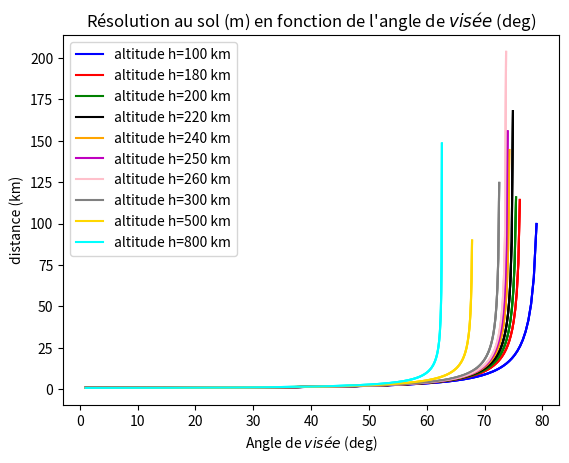
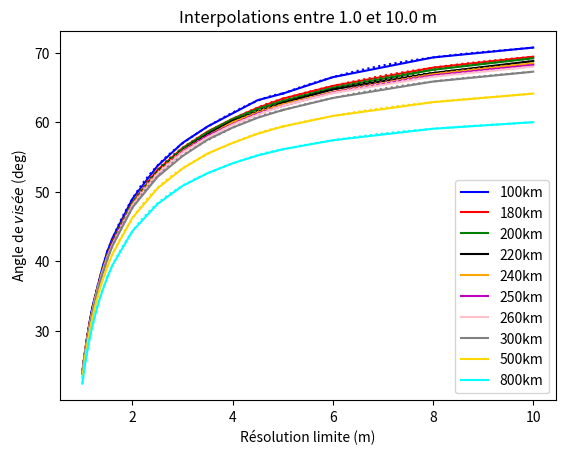
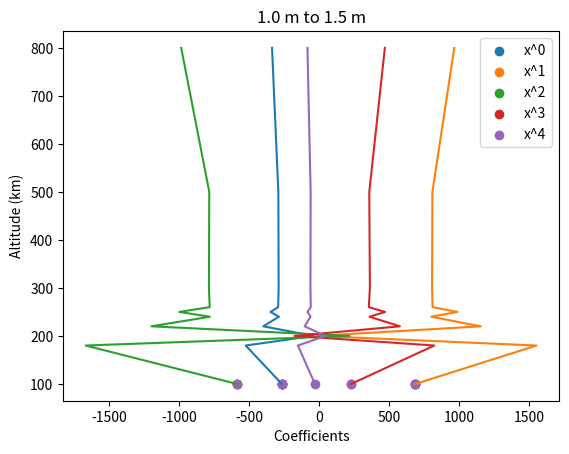
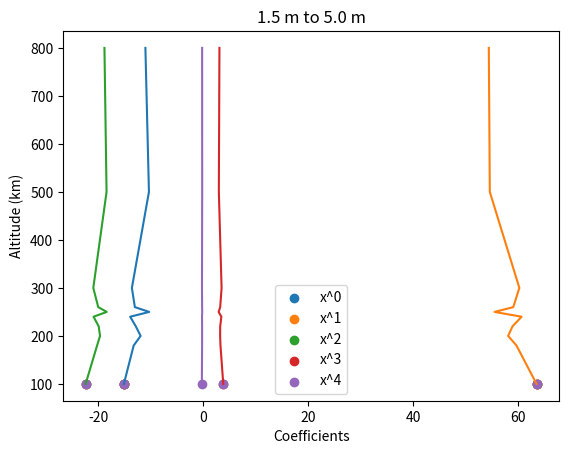
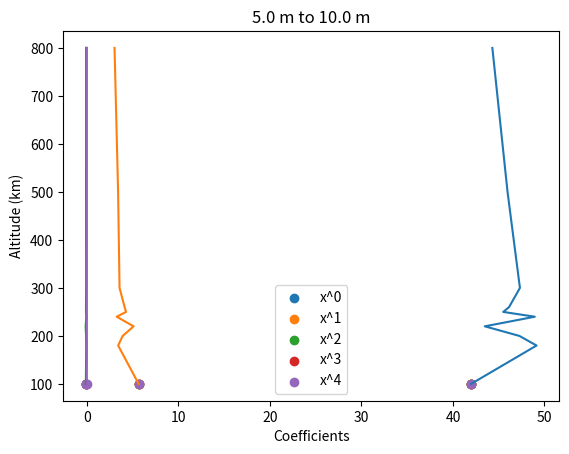

Reproduce these figures in Python, in order.
# -*- coding: utf-8 -*-
"""
Created on Wed Sep  6 11:46:01 2023

@author: DECLINE
"""

import numpy as np
import matplotlib.pyplot as plt

plt.close("all")

# Paramètres initiaux

res_NADIR = 0.825 # Résolution au sol de la caméra (exemple 1 mètre = cahier
                  # des charges SSR)

altitudes = [100, 180, 200, 220, 240, 250, 260, 300, 500, 800] # altitude
# Une couleur par altitude (plots)
colors = ['b', 'r', 'g', 'k', 'orange', 'm', 'pink', 'grey', 'gold', 'cyan'] 
    
# Résolution off-nadir désirée 
res_sol1 = [1.0, 1.05, 1.1, 1.15, 1.2, 1.25, 1.3, 1.35, 1.4, 1.5]
res_sol2 = [1.5, 1.6, 2.0, 2.5, 3.0, 3.5, 4.0, 4.5, 5.0]
res_sol3 = [5.0, 6.0, 8.0, 10.0]
res_sol_tot = [res_sol1, res_sol2, res_sol3]
# res_sol1 = np.linspace(0.9, 1.6, 50)
# res_sol2 = np.linspace(1.6, 5.0, 50)

R = 6378         # Rayon de la Terre (km)

g_ND = 0         # Booléen utilisé pour l'affichage de la distance ND en 
                 # Fonction de l'angle
g_OD = 0         # Booléen utilisé pour l'affichage de la distance OD en
                 # Fonction de l'angle
g_reso = 1       # Booléen utilisé pour l'affichage de la résolution au sol en
                 # Fonction de l'angle

N = len(altitudes)
deg = 4 # Degré des polynômes d'interpolation
M = np.zeros((N, deg+1))

# Fonction permettant d'obtenir les coefficients des polynômes d'interpolation
# des courbes résolution vs angle de visée pour chaque altitude
# Il faut spécifier le degré des polynômes, les listes des angles et des 
# résolutions pour créer le modèle d'interpolation, et l'altitude pour le label

def get_coeff(deg, res_sol_tot, altitudes, ang_list, h):

    plt.plot(res_list, ang_list, label=str(altitudes[h])+"km", c=colors[h])
    plt.title(r"Interpolations entre "+str(res_sol_tot[0][0])+" et "+str(res_sol_tot[-1][-1])+" m")
    plt.xlabel(r"Résolution limite (m)")
    plt.ylabel(r"Angle de $visée$ (deg)")
    plt.grid()
    plt.show()
    
    mymodel = np.poly1d(np.polyfit(res_list, ang_list, deg))
    myline = np.linspace(res_list[0], res_list[-1], 100)

    for i in range(deg+1): # 4 degrés plus la constante
        M[h][i]=mymodel[i] # Matrice des coefficients polynomiaux par altitude
                           # Constante, puis x, puis x²...

    return mymodel, myline, M

# Pour toutes les altitudes

for rt in range(len(res_sol_tot)):
    for h in range(N):
        res_list = []
        ang_list = []
        d_theta = res_NADIR/altitudes[h] # Résolution angulaire au nadir en 
                                         # radians
        D_THETA = np.rad2deg(d_theta) # Résolution angulaire au nadir en degrés
        
        theta = np.deg2rad(np.arange(1, 90, D_THETA)) # Discrétisation du champ
                                                    # de vue (theta) en radians
                                              
        THETA = np.rad2deg(theta) # Discrétisation du champ de vue (theta) en 
                                  # degrés
        
        OD_simple = altitudes[h]/np.cos(theta) # Calcul approximatif de la 
        # distance OD (sans prise en compte de la courbure de la Terre)
        
        ND_simple = altitudes[h]*np.tan(theta) # Calcul approximatif de la 
        # distance ND (sans prise en compte de la courbure de la Terre)
    
        # Coefficients du polynôme de degré 2 et calcul du déterminant delta
        a = 1+1/np.tan(theta)**2
        b = -2*(R+altitudes[h])/np.tan(theta)
        c = altitudes[h]*(altitudes[h]+2*R)
        delta = b**2-4*a*c
    
        xDp = (-b+np.sqrt(delta))/(2*a) # Racine du polynôme à rejeter
        xDm = (-b-np.sqrt(delta))/(2*a)
    
        xD = xDm                 # Coordonnée x du point au sol D
        yD = np.sqrt(R**2-xD**2) # Coordonnée y du point au sol D
    
        OD = np.sqrt(xD**2+(R+altitudes[h]-yD)**2) # Distance capteur - cible
        ND = np.sqrt((R-yD)**2+xD**2)              # Distance nadir - cible
    
        res_THETA = (np.diff(xD)**2+np.diff(yD)**2)**0.5 # Résolution au sol
                                                         # en mètres
                                                            
        res_THETA_theorique = res_NADIR/np.cos(theta)**2  # équation qui ne
        # prend pas en compte la courbure de la Terre
         
        if g_ND:
            plt.figure(1)
            plt.plot(THETA, ND, label="altitude h={0} km".format(
                altitudes[h]))
            plt.plot(THETA, ND_simple, linestyle='dotted', c=colors[h])
            plt.show()
            
        elif g_OD:
            plt.figure(1)
            plt.plot(THETA, OD, label=r"altitude h={0} km".format(
                altitudes[h]))
            plt.plot(THETA, OD_simple, linestyle='dotted', c=colors[h])
            plt.show()
            
        elif g_reso:
            plt.figure(1)
            if rt==0:
                plt.plot(THETA[:-1], res_THETA, 
                      label="altitude h={0} km".format(altitudes[h]), 
                      c=colors[h])
                plt.legend()
            else:
                plt.plot(THETA[:-1], res_THETA, 
                      label="altitude h={0} km".format(altitudes[h]), 
                      c=colors[h])
            # plt.plot(THETA[:-1], res_THETA_theorique[:-1], 
            #       label="Résolution théorique", c=colors[h])
            
            plt.title("Résolution au sol (m) en fonction de l'angle de $visée$ (deg)")
            plt.xlabel("Angle de $visée$ (deg)")
            plt.ylabel("distance (km)")
            plt.grid()
            plt.show()
            
        # Toutes les résolutions par altitude
    
        for r in res_sol_tot[rt]:  
            res_list.append(r)
            e = 0.001
            i = 0
            while r-res_THETA[i]>e:
                i = i+1
            ang_list.append((THETA[i-1]+THETA[i])/2)
        
        plt.figure(2)
        if rt==0:
            mymodel, myline, M = get_coeff(deg, res_sol_tot, altitudes, 
                                            ang_list, h)
            plt.legend() # On affiche la légende une seule fois
        else:
            mymodel, myline, M = get_coeff(deg, res_sol_tot, altitudes, 
                                            ang_list, h)
        plt.plot(myline, mymodel(myline), linestyle=':', c=colors[h])
    
    plt.figure(rt+3)

    # Coefficient des polynômes pour chaque degré en fonction de l'altitude
    plt.plot(M, altitudes)
    plt.title(str(res_sol_tot[rt][0])+" m to "+str(res_sol_tot[rt][-1])+" m")
    plt.xlabel("Coefficients")
    plt.ylabel("Altitude (km)")
    
    premier_elt_list = []
    list_alt = []
    for i in range(deg+1):
        premier_elt_list.append(M[0][i])
        list_alt.append(altitudes[0])
        plt.scatter(premier_elt_list, list_alt, label="x^"+str(i))
    plt.legend()
    plt.show()